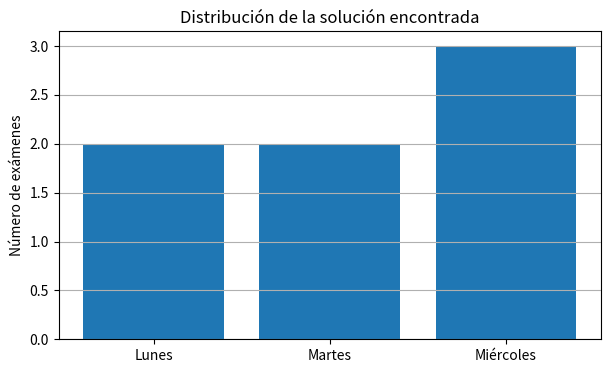

Here is the Python script that generated this plot:
from collections import defaultdict
import matplotlib.pyplot as plt

VARIABLES = ['A', 'B', 'C', 'D', 'E', 'F', 'G']
DAYS = ['Lunes', 'Martes', 'Miércoles']
CONSTRAINTS = [
    ('A', 'B'), ('A', 'C'), ('B', 'C'), ('B', 'D'), ('B', 'E'),
    ('C', 'E'), ('C', 'F'), ('D', 'E'), ('E', 'F'), ('E', 'G'),
    ('F', 'G')
]

neighbors = defaultdict(set)
for x, y in CONSTRAINTS:
    neighbors[x].add(y)
    neighbors[y].add(x)

print('Vecinos por variable:')
for var in VARIABLES:
    print(var, sorted(neighbors[var]))

def consistent(assignment):
    for x, y in CONSTRAINTS:
        if x in assignment and y in assignment and assignment[x] == assignment[y]:
            return False
    return True

print(consistent({'A': 'Lunes', 'B': 'Martes'}))
print(consistent({'A': 'Lunes', 'B': 'Lunes'}))

def backtracking_basic(variables, domains):
    stats = {'calls': 0, 'failures': 0}

    def backtrack(assignment):
        stats['calls'] += 1
        if len(assignment) == len(variables):
            return assignment.copy()

        var = next(v for v in variables if v not in assignment)
        for value in domains[var]:
            assignment[var] = value
            if consistent(assignment):
                result = backtrack(assignment)
                if result is not None:
                    return result
            assignment.pop(var)

        stats['failures'] += 1
        return None

    return backtrack({}), stats

domains = {var: DAYS.copy() for var in VARIABLES}
solution_basic, stats_basic = backtracking_basic(VARIABLES, domains)
print('Solución:', solution_basic)
print('Estadísticas:', stats_basic)

def legal_values(var, assignment, domains):
    return [value for value in domains[var]
            if all(assignment.get(n) != value for n in neighbors[var])]


def select_unassigned_variable(assignment, domains):
    unassigned = [v for v in VARIABLES if v not in assignment]
    return min(
        unassigned,
        key=lambda v: (
            len(legal_values(v, assignment, domains)),
            -sum(n not in assignment for n in neighbors[v])
        )
    )

assignment = {'A': 'Lunes'}
print('Siguiente variable:', select_unassigned_variable(assignment, domains))

def backtracking_with_inference(initial_domains):
    stats = {'calls': 0, 'failures': 0, 'pruned_values': 0}

    def backtrack(assignment, domains):
        stats['calls'] += 1
        if len(assignment) == len(VARIABLES):
            return assignment.copy()

        var = select_unassigned_variable(assignment, domains)
        for value in legal_values(var, assignment, domains):
            new_assignment = assignment.copy()
            new_assignment[var] = value
            new_domains = {v: vals.copy() for v, vals in domains.items()}
            new_domains[var] = [value]

            valid = True
            for neighbor in neighbors[var]:
                if neighbor in new_assignment:
                    continue
                if value in new_domains[neighbor]:
                    new_domains[neighbor].remove(value)
                    stats['pruned_values'] += 1
                if not new_domains[neighbor]:
                    valid = False
                    break

            if valid:
                result = backtrack(new_assignment, new_domains)
                if result is not None:
                    return result

        stats['failures'] += 1
        return None

    return backtrack({}, {v: vals.copy() for v, vals in initial_domains.items()}), stats

solution_fc, stats_fc = backtracking_with_inference(domains)
print('Solución:', solution_fc)
print('Backtracking básico:', stats_basic)
print('MRV + grado + forward checking:', stats_fc)

def validate_solution(solution):
    if solution is None or set(solution) != set(VARIABLES):
        return False
    if any(solution[var] not in DAYS for var in VARIABLES):
        return False
    return all(solution[x] != solution[y] for x, y in CONSTRAINTS)

print('Solución válida:', validate_solution(solution_fc))

counts = {day: list(solution_fc.values()).count(day) for day in DAYS}
plt.figure(figsize=(7, 4))
plt.bar(counts.keys(), counts.values())
plt.ylabel('Número de exámenes')
plt.title('Distribución de la solución encontrada')
plt.grid(True, axis='y')
plt.show()

two_day_domains = {var: ['Lunes', 'Martes'] for var in VARIABLES}
solution_two_days, stats_two_days = backtracking_with_inference(two_day_domains)
print('Solución con 2 días:', solution_two_days)
print('Estadísticas:', stats_two_days)
# No hay solución. El grafo de restricciones tiene triángulos (p. ej. A-B-C están
# conectados entre sí), y un triángulo necesita 3 colores. Es exactamente el
# problema de coloreo de grafos: el número cromático de este grafo es mayor que 2.

restricted_domains = {var: DAYS.copy() for var in VARIABLES}
restricted_domains['A'] = ['Lunes']     # restricción unaria

solution_restricted, stats_restricted = backtracking_with_inference(restricted_domains)
print('Solución con A = Lunes:', solution_restricted)
print('Estadísticas:', stats_restricted)
assert solution_restricted['A'] == 'Lunes'
print('OK')

def order_domain_values(var, assignment, domains):
    """LCV — Least Constraining Value: primero el valor que elimina menos opciones
    de los vecinos no asignados."""
    def eliminadas(value):
        return sum(1 for n in neighbors[var]
                   if n not in assignment and value in domains[n])
    return sorted(legal_values(var, assignment, domains), key=eliminadas)


dom = {v: DAYS.copy() for v in VARIABLES}
print("Orden LCV para E dado {A: Lunes}:", order_domain_values('E', {'A': 'Lunes'}, dom))
